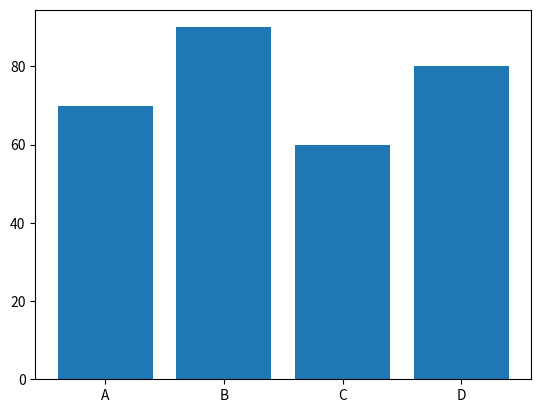
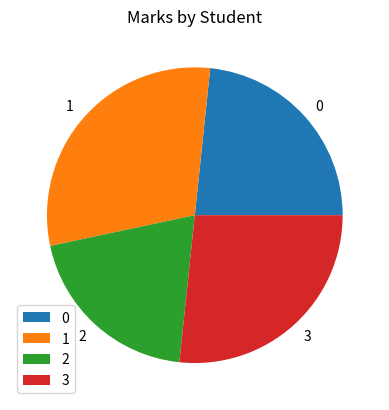
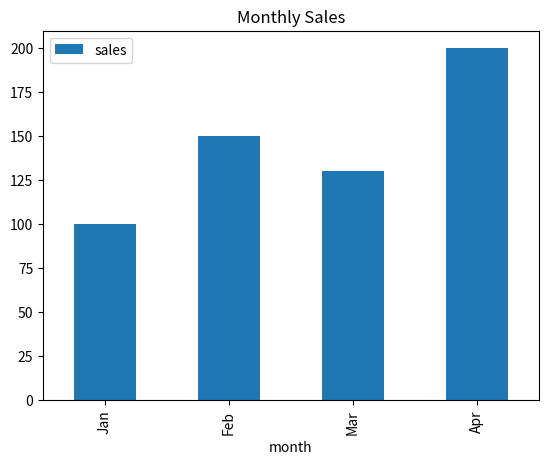

Write the Python code that produced these figures, in order.
import matplotlib.pyplot as plt
import pandas as pd
scores= [70,90,60,80]
students=["A","B","C","D"]
plt.bar(students, scores)
plt.show()

data = {
    "student": ["A", "B", "C", "D"],
    "marks": [70, 90, 60, 80]
}
df = pd.DataFrame(data)

df.plot(kind="pie", x="student", y="marks")
plt.title("Marks by Student")
plt.show()

data = {
    "month": ["Jan", "Feb", "Mar", "Apr"],
    "sales": [100, 150, 130, 200]
}
df = pd.DataFrame(data)
df.plot(kind="bar",x="month",y="sales")
plt.title("Monthly Sales")
plt.show()
